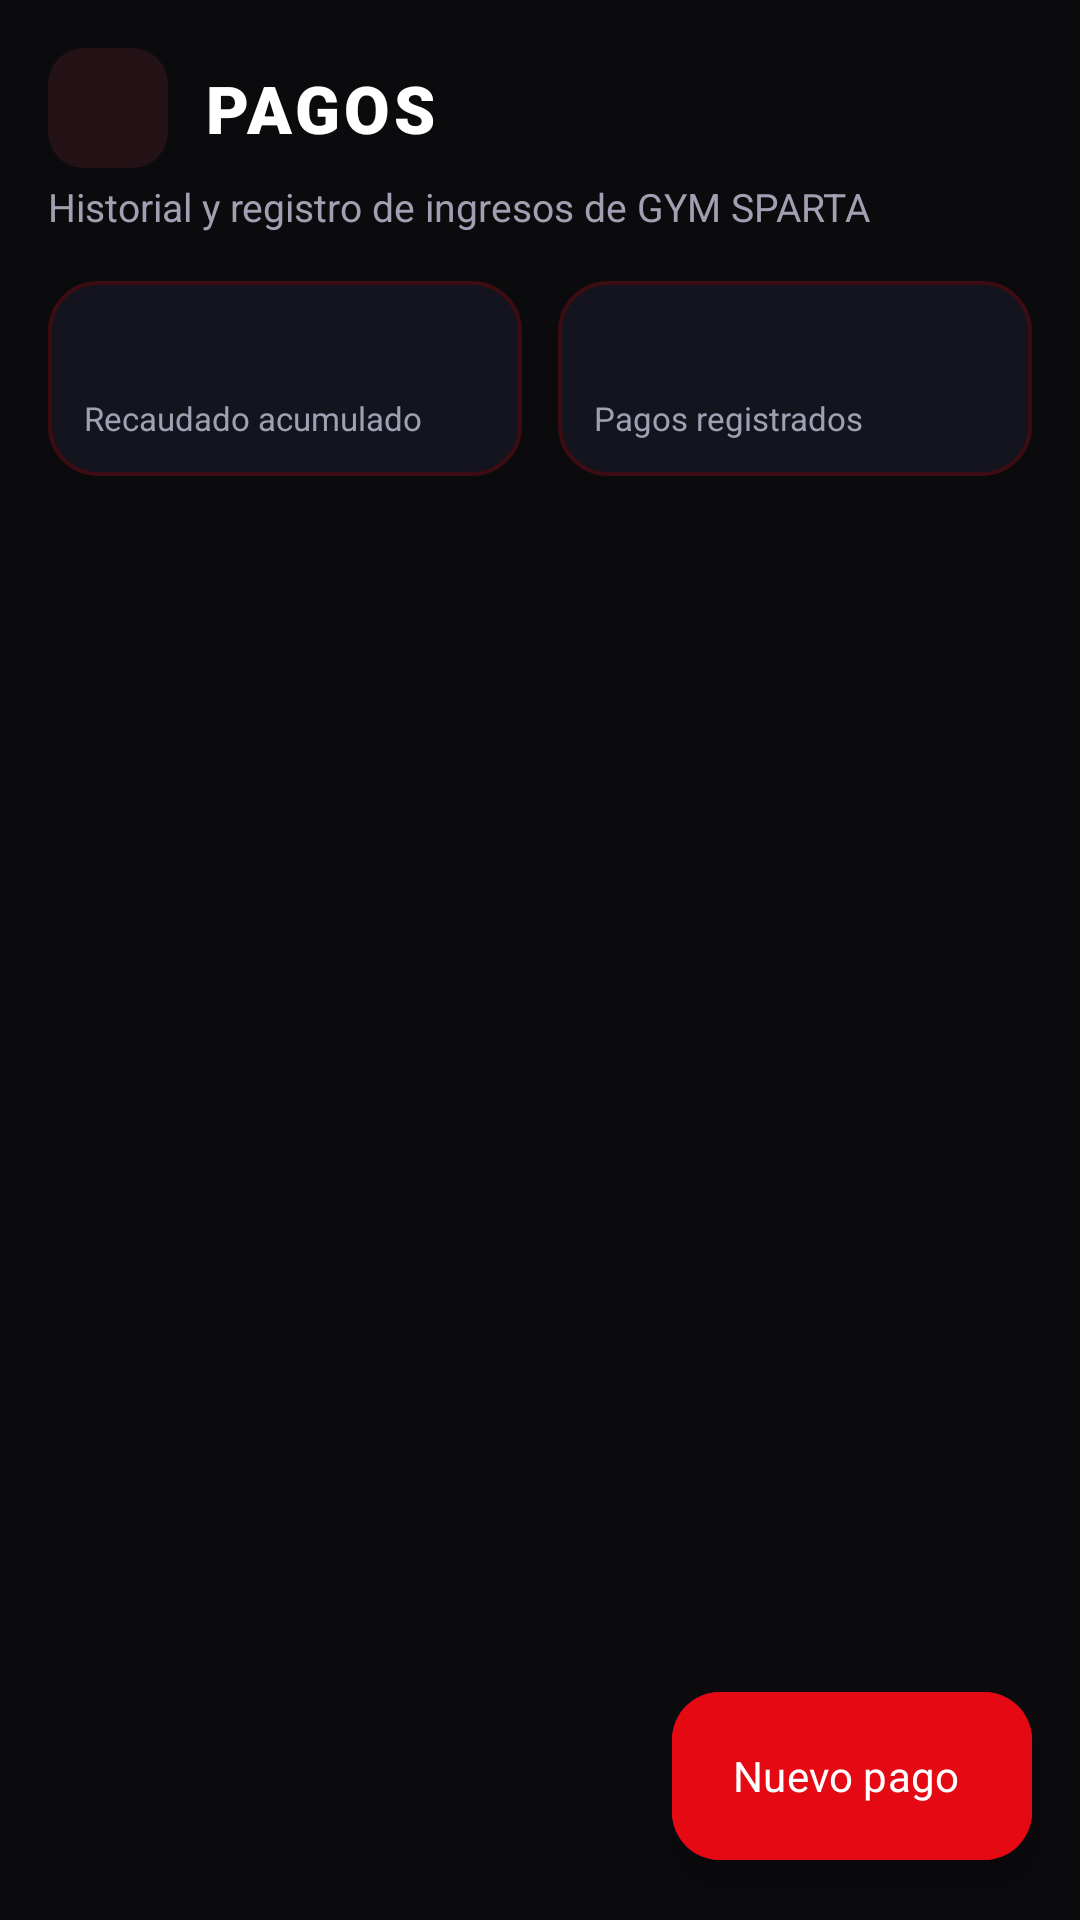

Produce the Android XML layout that renders to this screen, including the resource entries it uses.
<!-- AndroidManifest.xml: application theme Theme.AppGymSparta -->
<!-- res/layout/activity_pagos.xml -->
<?xml version="1.0" encoding="utf-8"?>
<androidx.constraintlayout.widget.ConstraintLayout xmlns:android="http://schemas.android.com/apk/res/android"
    xmlns:app="http://schemas.android.com/apk/res-auto"
    xmlns:tools="http://schemas.android.com/tools"
    android:id="@+id/main"
    android:layout_width="match_parent"
    android:layout_height="match_parent"
    android:background="@color/bg_dark"
    tools:context=".PagosActivity">

    
    <ImageView
        android:id="@+id/btnBack"
        android:layout_width="40dp"
        android:layout_height="40dp"
        android:layout_marginStart="16dp"
        android:layout_marginTop="16dp"
        android:background="@drawable/bg_icon_box"
        android:clickable="true"
        android:contentDescription="@string/app_name"
        android:focusable="true"
        android:padding="8dp"
        android:src="@drawable/ic_arrow_back"
        app:layout_constraintStart_toStartOf="parent"
        app:layout_constraintTop_toTopOf="parent" />

    <TextView
        android:id="@+id/tvHeaderTitle"
        android:layout_width="0dp"
        android:layout_height="wrap_content"
        android:layout_marginStart="12dp"
        android:layout_marginEnd="16dp"
        android:fontFamily="sans-serif-black"
        android:letterSpacing="0.06"
        android:text="PAGOS"
        android:textColor="@color/text_white"
        android:textSize="22sp"
        app:layout_constraintBottom_toBottomOf="@id/btnBack"
        app:layout_constraintEnd_toEndOf="parent"
        app:layout_constraintStart_toEndOf="@id/btnBack"
        app:layout_constraintTop_toTopOf="@id/btnBack" />

    <TextView
        android:id="@+id/tvHeaderSubtitle"
        android:layout_width="0dp"
        android:layout_height="wrap_content"
        android:layout_marginStart="16dp"
        android:layout_marginTop="4dp"
        android:layout_marginEnd="16dp"
        android:text="Historial y registro de ingresos de GYM SPARTA"
        android:textColor="@color/text_gray"
        android:textSize="13sp"
        app:layout_constraintEnd_toEndOf="parent"
        app:layout_constraintStart_toStartOf="parent"
        app:layout_constraintTop_toBottomOf="@id/btnBack" />

    
    <LinearLayout
        android:id="@+id/layoutSummary"
        android:layout_width="0dp"
        android:layout_height="wrap_content"
        android:layout_marginHorizontal="16dp"
        android:layout_marginTop="16dp"
        android:baselineAligned="false"
        android:orientation="horizontal"
        app:layout_constraintEnd_toEndOf="parent"
        app:layout_constraintStart_toStartOf="parent"
        app:layout_constraintTop_toBottomOf="@id/tvHeaderSubtitle">

        
        <androidx.constraintlayout.widget.ConstraintLayout
            android:layout_width="0dp"
            android:layout_height="wrap_content"
            android:layout_marginEnd="6dp"
            android:layout_weight="1"
            android:background="@drawable/bg_stat_card"
            android:padding="12dp">

            <TextView
                android:id="@+id/tvTotalIngresos"
                android:layout_width="wrap_content"
                android:layout_height="wrap_content"
                android:fontFamily="sans-serif-bold"
                android:textColor="@color/badge_green"
                android:textSize="18sp"
                app:layout_constraintStart_toStartOf="parent"
                app:layout_constraintTop_toTopOf="parent"
                tools:text="S/ 0.00" />

            <TextView
                android:layout_width="wrap_content"
                android:layout_height="wrap_content"
                android:layout_marginTop="2dp"
                android:text="Recaudado acumulado"
                android:textColor="@color/text_gray"
                android:textSize="11sp"
                app:layout_constraintStart_toStartOf="parent"
                app:layout_constraintTop_toBottomOf="@id/tvTotalIngresos" />
        </androidx.constraintlayout.widget.ConstraintLayout>

        
        <androidx.constraintlayout.widget.ConstraintLayout
            android:layout_width="0dp"
            android:layout_height="wrap_content"
            android:layout_marginStart="6dp"
            android:layout_weight="1"
            android:background="@drawable/bg_stat_card"
            android:padding="12dp">

            <TextView
                android:id="@+id/tvTotalPagosCount"
                android:layout_width="wrap_content"
                android:layout_height="wrap_content"
                android:fontFamily="sans-serif-bold"
                android:textColor="@color/text_white"
                android:textSize="18sp"
                app:layout_constraintStart_toStartOf="parent"
                app:layout_constraintTop_toTopOf="parent"
                tools:text="0" />

            <TextView
                android:layout_width="wrap_content"
                android:layout_height="wrap_content"
                android:layout_marginTop="2dp"
                android:text="Pagos registrados"
                android:textColor="@color/text_gray"
                android:textSize="11sp"
                app:layout_constraintStart_toStartOf="parent"
                app:layout_constraintTop_toBottomOf="@id/tvTotalPagosCount" />
        </androidx.constraintlayout.widget.ConstraintLayout>
    </LinearLayout>

    
    <androidx.recyclerview.widget.RecyclerView
        android:id="@+id/rvPagos"
        android:layout_width="0dp"
        android:layout_height="0dp"
        android:layout_marginHorizontal="16dp"
        android:layout_marginTop="16dp"
        android:clipToPadding="false"
        android:paddingBottom="80dp"
        app:layout_constraintBottom_toBottomOf="parent"
        app:layout_constraintEnd_toEndOf="parent"
        app:layout_constraintStart_toStartOf="parent"
        app:layout_constraintTop_toBottomOf="@id/layoutSummary"
        tools:listitem="@layout/item_pago" />

    
    <LinearLayout
        android:id="@+id/layoutEmptyState"
        android:layout_width="0dp"
        android:layout_height="wrap_content"
        android:layout_marginHorizontal="24dp"
        android:gravity="center"
        android:orientation="vertical"
        android:visibility="gone"
        app:layout_constraintBottom_toBottomOf="parent"
        app:layout_constraintEnd_toEndOf="parent"
        app:layout_constraintStart_toStartOf="parent"
        app:layout_constraintTop_toBottomOf="@id/layoutSummary">

        <ImageView
            android:layout_width="64dp"
            android:layout_height="64dp"
            android:contentDescription="@string/app_name"
            android:src="@drawable/ic_wallet"
            app:tint="@color/text_muted" />

        <TextView
            android:layout_width="wrap_content"
            android:layout_height="wrap_content"
            android:layout_marginTop="12dp"
            android:fontFamily="sans-serif-bold"
            android:letterSpacing="0.04"
            android:text="NO HAY PAGOS REGISTRADOS"
            android:textColor="@color/text_white"
            android:textSize="17sp" />

        <TextView
            android:layout_width="wrap_content"
            android:layout_height="wrap_content"
            android:layout_marginTop="4dp"
            android:text="Registra el primer pago de una suscripción."
            android:textColor="@color/text_gray"
            android:textSize="13sp" />

        <com.google.android.material.button.MaterialButton
            android:id="@+id/btnEmptyRegister"
            android:layout_width="wrap_content"
            android:layout_height="48dp"
            android:layout_marginTop="16dp"
            android:background="@drawable/bg_button_red"
            android:backgroundTint="@null"
            android:fontFamily="sans-serif-bold"
            android:paddingHorizontal="24dp"
            android:text="+ REGISTRAR PAGO"
            android:textColor="@color/text_white"
            android:textSize="13sp" />
    </LinearLayout>

    
    <com.google.android.material.floatingactionbutton.ExtendedFloatingActionButton
        android:id="@+id/fabNewPago"
        android:layout_width="wrap_content"
        android:layout_height="wrap_content"
        android:layout_marginEnd="16dp"
        android:layout_marginBottom="20dp"
        android:backgroundTint="@color/red_primary"
        android:fontFamily="sans-serif-bold"
        android:text="Nuevo pago"
        android:textColor="@color/text_white"
        app:icon="@drawable/ic_add"
        app:iconTint="@color/text_white"
        app:layout_constraintBottom_toBottomOf="parent"
        app:layout_constraintEnd_toEndOf="parent" />

</androidx.constraintlayout.widget.ConstraintLayout>
<!-- res/layout/item_pago.xml (included above) -->
<?xml version="1.0" encoding="utf-8"?>
<androidx.constraintlayout.widget.ConstraintLayout xmlns:android="http://schemas.android.com/apk/res/android"
    xmlns:app="http://schemas.android.com/apk/res-auto"
    xmlns:tools="http://schemas.android.com/tools"
    android:layout_width="match_parent"
    android:layout_height="wrap_content"
    android:layout_marginBottom="10dp"
    android:background="@drawable/bg_stat_card"
    android:clickable="true"
    android:focusable="true"
    android:padding="16dp">

    
    <ImageView
        android:id="@+id/imgBadgeIcon"
        android:layout_width="42dp"
        android:layout_height="42dp"
        android:background="@drawable/bg_icon_box"
        android:contentDescription="@string/app_name"
        android:padding="9dp"
        android:src="@drawable/ic_wallet"
        app:layout_constraintStart_toStartOf="parent"
        app:layout_constraintTop_toTopOf="parent" />

    
    <TextView
        android:id="@+id/tvNombreCliente"
        android:layout_width="0dp"
        android:layout_height="wrap_content"
        android:layout_marginStart="12dp"
        android:layout_marginEnd="8dp"
        android:fontFamily="sans-serif-bold"
        android:textColor="@color/text_white"
        android:textSize="16sp"
        app:layout_constraintEnd_toStartOf="@id/tvMontoPago"
        app:layout_constraintStart_toEndOf="@id/imgBadgeIcon"
        app:layout_constraintTop_toTopOf="parent"
        tools:text="Juan Pérez" />

    
    <TextView
        android:id="@+id/tvMontoPago"
        android:layout_width="wrap_content"
        android:layout_height="wrap_content"
        android:fontFamily="sans-serif-black"
        android:textColor="@color/badge_green"
        android:textSize="17sp"
        app:layout_constraintEnd_toEndOf="parent"
        app:layout_constraintTop_toTopOf="parent"
        tools:text="+ S/ 120.00" />

    
    <TextView
        android:id="@+id/tvNombreMembresia"
        android:layout_width="0dp"
        android:layout_height="wrap_content"
        android:layout_marginStart="12dp"
        android:layout_marginTop="2dp"
        android:fontFamily="sans-serif-medium"
        android:textColor="@color/text_gray"
        android:textSize="13sp"
        app:layout_constraintEnd_toStartOf="@id/tvMetodoPagoBadge"
        app:layout_constraintStart_toEndOf="@id/imgBadgeIcon"
        app:layout_constraintTop_toBottomOf="@id/tvNombreCliente"
        tools:text="Membresía Mensual" />

    
    <TextView
        android:id="@+id/tvFechaHora"
        android:layout_width="0dp"
        android:layout_height="wrap_content"
        android:layout_marginStart="12dp"
        android:layout_marginTop="4dp"
        android:textColor="@color/text_muted"
        android:textSize="12sp"
        app:layout_constraintEnd_toStartOf="@id/tvMetodoPagoBadge"
        app:layout_constraintStart_toEndOf="@id/imgBadgeIcon"
        app:layout_constraintTop_toBottomOf="@id/tvNombreMembresia"
        tools:text="📅 04/09/2026 - 13:30 hs" />

    
    <TextView
        android:id="@+id/tvMetodoPagoBadge"
        android:layout_width="wrap_content"
        android:layout_height="wrap_content"
        android:background="@drawable/bg_status_active"
        android:fontFamily="sans-serif-bold"
        android:paddingHorizontal="10dp"
        android:paddingVertical="4dp"
        android:textColor="@color/text_white"
        android:textSize="11sp"
        app:layout_constraintBottom_toBottomOf="parent"
        app:layout_constraintEnd_toStartOf="@id/imgChevron"
        app:layout_constraintTop_toBottomOf="@id/tvMontoPago"
        tools:text="Efectivo" />

    <ImageView
        android:id="@+id/imgChevron"
        android:layout_width="20dp"
        android:layout_height="20dp"
        android:layout_marginStart="4dp"
        android:contentDescription="@string/app_name"
        android:src="@drawable/ic_chevron_right"
        app:layout_constraintBottom_toBottomOf="parent"
        app:layout_constraintEnd_toEndOf="parent"
        app:layout_constraintTop_toBottomOf="@id/tvMontoPago" />

</androidx.constraintlayout.widget.ConstraintLayout>
<!-- resources referenced by this layout -->
<resources>
  <color name="badge_green">#00E676</color>
  <color name="bg_dark">#0B0B0E</color>
  <color name="red_primary">#E50914</color>
  <color name="text_gray">#A0A0B2</color>
  <color name="text_muted">#6C6C80</color>
  <color name="text_white">#FFFFFF</color>
  <!-- drawable bg_button_red (drawable) -->
  <?xml version="1.0" encoding="utf-8"?>
  <ripple xmlns:android="http://schemas.android.com/apk/res/android"
      android:color="#40FFFFFF">
      <item>
          <shape android:shape="rectangle">
              <gradient
                  android:angle="135"
                  android:endColor="#B71C1C"
                  android:startColor="#FF2E3B"
                  android:type="linear" />
              <corners android:radius="14dp" />
          </shape>
      </item>
  </ripple>
  <!-- drawable bg_icon_box (drawable) -->
  <?xml version="1.0" encoding="utf-8"?>
  <shape xmlns:android="http://schemas.android.com/apk/res/android"
      android:shape="rectangle">
      <solid android:color="@color/icon_box_bg" />
      <corners android:radius="12dp" />
  </shape>
  <!-- drawable bg_stat_card (drawable) -->
  <?xml version="1.0" encoding="utf-8"?>
  <shape xmlns:android="http://schemas.android.com/apk/res/android"
      android:shape="rectangle">
      <solid android:color="@color/bg_card" />
      <corners android:radius="16dp" />
      <stroke
          android:width="1.2dp"
          android:color="@color/card_stroke" />
  </shape>
  <!-- drawable bg_status_active (drawable) -->
  <?xml version="1.0" encoding="utf-8"?>
  <shape xmlns:android="http://schemas.android.com/apk/res/android"
      android:shape="rectangle">
      <solid android:color="#1A00E676" />
      <corners android:radius="12dp" />
      <stroke
          android:width="1dp"
          android:color="#4000E676" />
  </shape>
  <!-- drawable ic_chevron_right (drawable) -->
  <vector xmlns:android="http://schemas.android.com/apk/res/android"
      android:width="24dp"
      android:height="24dp"
      android:viewportWidth="24"
      android:viewportHeight="24">
      <path
          android:fillColor="#6C6C80"
          android:pathData="M10,6L8.59,7.41 13.17,12l-4.58,4.59L10,18l6,-6z" />
  </vector>
  <!-- drawable ic_wallet (drawable) -->
  <vector xmlns:android="http://schemas.android.com/apk/res/android"
      android:width="24dp"
      android:height="24dp"
      android:viewportWidth="24"
      android:viewportHeight="24">
      <path
          android:fillColor="#FF2E3B"
          android:pathData="M21,18v1c0,1.1 -0.9,2 -2,2H5c-1.11,0 -2,-0.9 -2,-2V5c0,-1.1 0.89,-2 2,-2h14c1.1,0 2,0.9 2,2v1h-9c-1.11,0 -2,0.9 -2,2v8c0,1.1 0.89,2 2,2h9zM12,16h10V8H12v8zM16,13.5c-0.83,0 -1.5,-0.67 -1.5,-1.5s0.67,-1.5 1.5,-1.5 1.5,0.67 1.5,1.5 -0.67,1.5 -1.5,1.5z" />
  </vector>
  <string name="app_name">AppGymSparta</string>
  <style name="Theme.AppGymSparta" parent="Base.Theme.AppGymSparta" />
  <color name="icon_box_bg">#251216</color>
  <color name="bg_card">#14141E</color>
  <color name="card_stroke">#3D0C13</color>
  <style name="Base.Theme.AppGymSparta" parent="Theme.Material3.Dark.NoActionBar">
          <item name="android:statusBarColor">#250409</item>
          <item name="android:navigationBarColor">#08080B</item>
          <item name="colorPrimary">@color/red_primary</item>
          <item name="colorSecondary">@color/red_accent</item>
          <item name="android:windowBackground">@color/bg_dark</item>
      </style>
  <color name="red_accent">#FF2E3B</color>
</resources>
